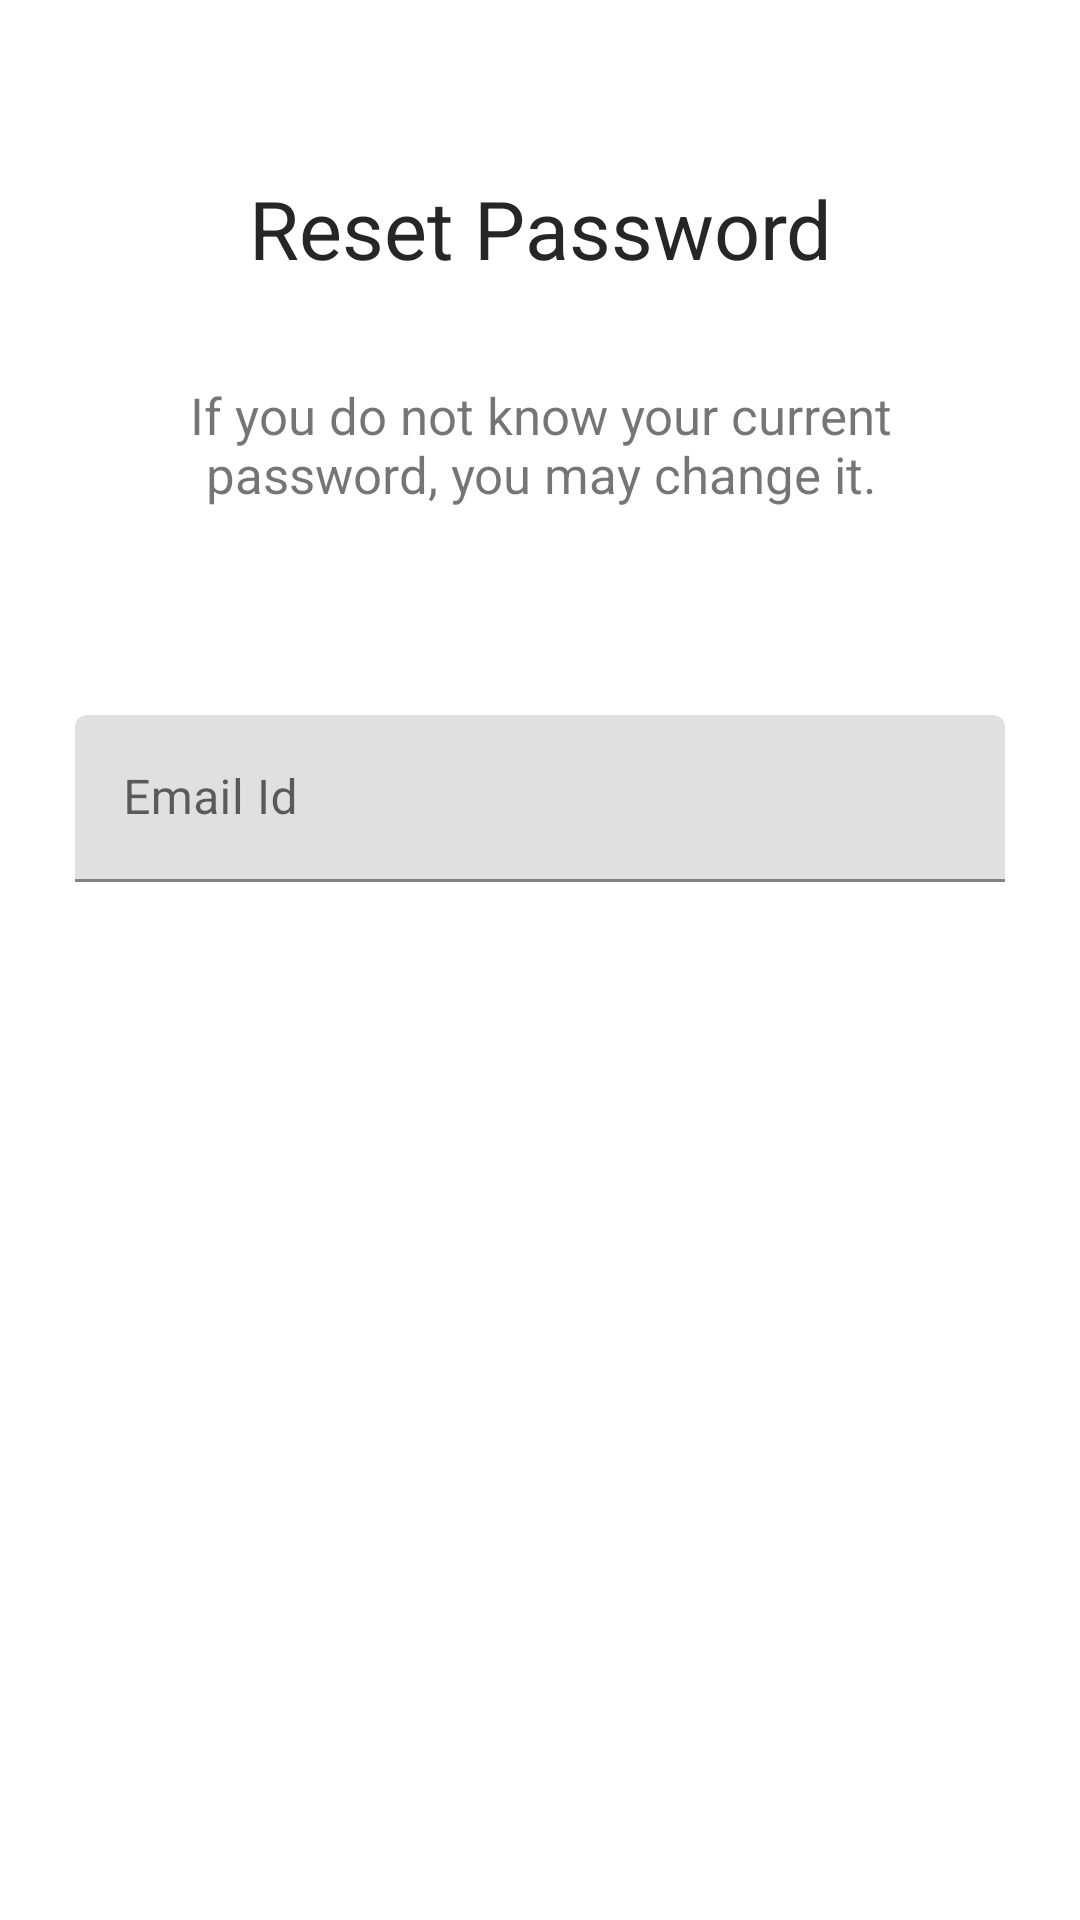

Layout XML and referenced resources for this Android screen:
<!-- AndroidManifest.xml: application theme Theme.HomeMess -->
<!-- res/layout/activity_customer_forgotpassword.xml -->
<?xml version="1.0" encoding="utf-8"?>
<androidx.constraintlayout.widget.ConstraintLayout xmlns:android="http://schemas.android.com/apk/res/android"
    xmlns:app="http://schemas.android.com/apk/res-auto"
    xmlns:tools="http://schemas.android.com/tools"
    android:layout_width="match_parent"
    android:layout_height="match_parent"
    tools:context=".customerFoodPanel.CustomerForgotpassword">

    <TextView
        android:id="@+id/textView4"
        android:layout_width="match_parent"
        android:layout_height="wrap_content"
        android:layout_marginLeft="20dp"
        android:layout_marginRight="20dp"
        android:text="Reset Password"
        android:textAlignment="center"
        android:textColor="@color/Blacklogo"
        android:textSize="27dp"
        app:layout_constraintBottom_toBottomOf="parent"
        app:layout_constraintEnd_toEndOf="parent"
        app:layout_constraintHorizontal_bias="0.6"
        app:layout_constraintStart_toStartOf="parent"
        app:layout_constraintTop_toTopOf="parent"
        app:layout_constraintVertical_bias="0.096" />

    <TextView
        android:id="@+id/res"
        android:layout_width="match_parent"
        android:layout_height="wrap_content"
        android:layout_marginLeft="50dp"
        android:layout_marginRight="50dp"
        android:layout_marginTop="33dp"
        android:text="If you do not know your current password, you may change it."
        android:textAlignment="center"
        android:textSize="17dp"
        app:layout_constraintStart_toStartOf="parent"
        app:layout_constraintTop_toBottomOf="@+id/textView4" />

    <com.google.android.material.textfield.TextInputLayout
        android:id="@+id/email"
        android:layout_width="match_parent"
        android:layout_height="wrap_content"
        android:layout_marginLeft="25dp"
        android:layout_marginRight="25dp"
        app:layout_constraintBottom_toBottomOf="parent"
        app:layout_constraintEnd_toEndOf="parent"
        app:layout_constraintStart_toStartOf="parent"
        app:layout_constraintTop_toBottomOf="@+id/res"
        app:layout_constraintVertical_bias="0.166">

        <com.google.android.material.textfield.TextInputEditText
            android:layout_width="match_parent"
            android:layout_height="wrap_content"
            android:drawableLeft="@drawable/ic_email_black_24dp"
            android:drawablePadding="10dp"
            android:hint="Email Id"
            android:inputType="textEmailAddress" />
    </com.google.android.material.textfield.TextInputLayout>

    <Button
        android:id="@+id/reset"
        android:layout_width="110dp"
        android:layout_height="wrap_content"
        android:background="@drawable/btnred"
        android:text="reset"
        android:textColor="@color/white"
        app:layout_constraintBottom_toBottomOf="parent"
        app:layout_constraintEnd_toEndOf="parent"
        app:layout_constraintHorizontal_bias="0.498"
        app:layout_constraintStart_toStartOf="parent"
        app:layout_constraintTop_toBottomOf="@+id/email"
        app:layout_constraintVertical_bias="0.184" />



</androidx.constraintlayout.widget.ConstraintLayout>
<!-- resources referenced by this layout -->
<resources>
  <color name="Blacklogo">#262626</color>
  <color name="white">#FFFFFFFF</color>
  <style name="Theme.HomeMess" parent="Theme.MaterialComponents.DayNight.DarkActionBar">
          
          <item name="colorPrimary">@color/purple_500</item>
          <item name="colorPrimaryVariant">@color/purple_700</item>
          <item name="colorOnPrimary">@color/white</item>
          
          <item name="colorSecondary">@color/teal_200</item>
          <item name="colorSecondaryVariant">@color/teal_700</item>
          <item name="colorOnSecondary">@color/black</item>
          
          <item name="android:statusBarColor" tools:targetApi="21">?attr/colorPrimaryVariant</item>
          
      </style>
  <color name="purple_500">#FF6200EE</color>
  <color name="purple_700">#FF3700B3</color>
  <color name="teal_200">#FF03DAC5</color>
  <color name="teal_700">#FF018786</color>
  <color name="black">#FF000000</color>
</resources>
